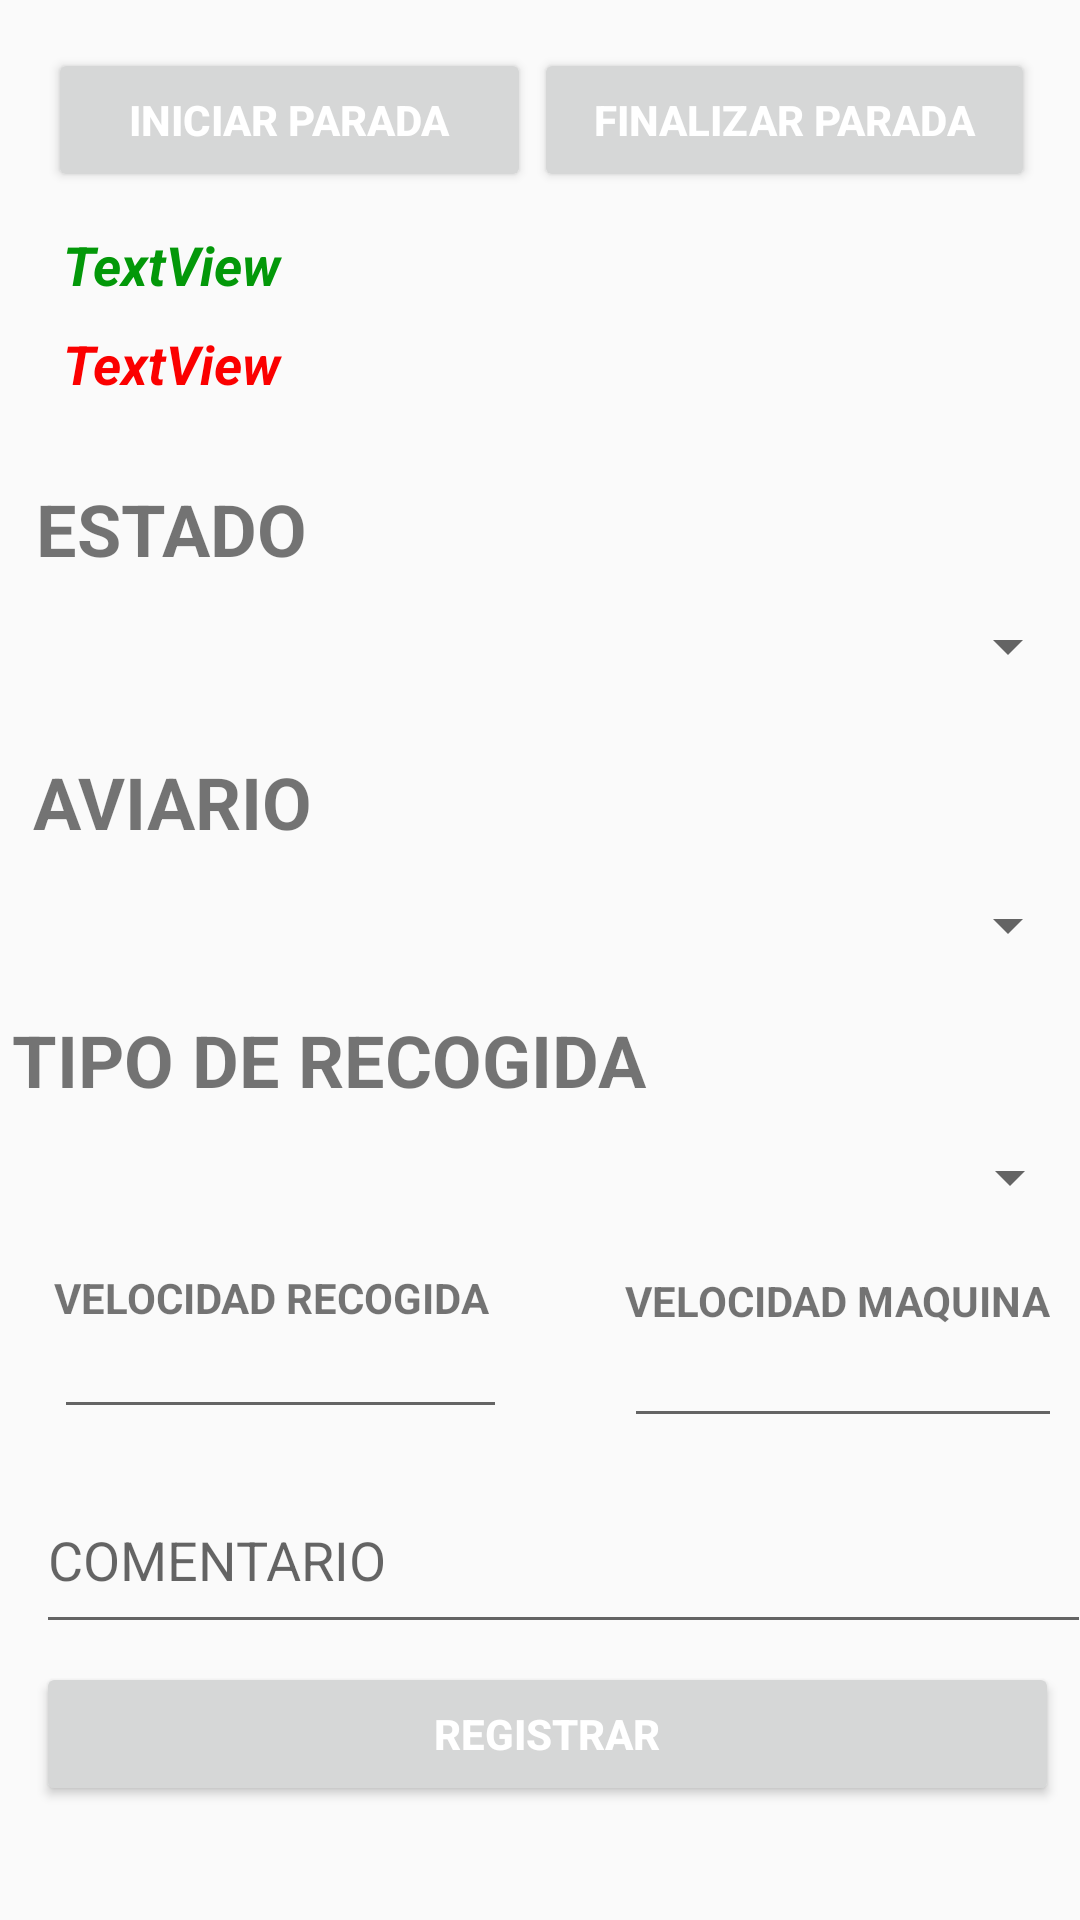

Here is an Android app screen rendered from its layout file. Give the layout XML and the strings, colors and styles it references.
<!-- AndroidManifest.xml: application theme Theme.AppCompat.Light.NoActionBar -->
<!-- res/layout/activity_recogidas.xml -->
<?xml version="1.0" encoding="utf-8"?>
<RelativeLayout xmlns:android="http://schemas.android.com/apk/res/android"
    xmlns:app="http://schemas.android.com/apk/res-auto"
    xmlns:tools="http://schemas.android.com/tools"
    android:layout_width="match_parent"
    android:layout_height="match_parent"
    tools:context=".Recogidas">

    <Button
        android:id="@+id/btn_inicio"
        android:layout_width="161dp"
        android:layout_height="wrap_content"
        android:layout_alignParentStart="true"
        android:layout_alignParentTop="true"
        android:layout_marginStart="16dp"
        android:layout_marginTop="16dp"
        android:text="INICIAR PARADA"
        android:textStyle="bold"
        android:textColor="@color/white"
        app:layout_constraintEnd_toEndOf="parent"
        app:layout_constraintHorizontal_bias="0.0"
        app:layout_constraintStart_toStartOf="parent"
        app:layout_constraintTop_toTopOf="parent" />

    <TextView
        android:id="@+id/textView2"
        android:layout_width="397dp"
        android:layout_height="wrap_content"
        android:layout_alignParentStart="true"
        android:layout_alignParentTop="true"
        android:layout_alignParentEnd="true"
        android:layout_marginStart="12dp"
        android:layout_marginTop="160dp"
        android:layout_marginEnd="1dp"
        android:text="ESTADO"
        android:textAlignment="viewStart"
        android:textSize="24sp"
        android:textStyle="bold"
        app:layout_constraintEnd_toEndOf="parent"
        app:layout_constraintHorizontal_bias="0.692"
        app:layout_constraintStart_toStartOf="parent"
        app:layout_constraintTop_toTopOf="parent" />

    <Spinner
        android:id="@+id/cbox_estado"
        android:layout_width="match_parent"
        android:layout_height="53dp"
        android:layout_alignTop="@+id/textView2"
        android:layout_alignParentStart="true"

        android:layout_alignParentEnd="true"
        android:layout_marginStart="4dp"
        android:layout_marginTop="29dp"
        android:layout_marginEnd="0dp"
        android:spinnerMode="dialog"
        android:text="S" />

    <Spinner
        android:id="@+id/cbox_aviario"
        android:layout_width="match_parent"
        android:layout_height="53dp"
        android:layout_alignTop="@+id/textView2"
        android:layout_alignParentStart="true"

        android:layout_alignParentEnd="true"
        android:layout_marginStart="4dp"
        android:layout_marginTop="122dp"
        android:layout_marginEnd="0dp"
        android:spinnerMode="dialog"
        android:text="S" />

    <TextView
        android:id="@+id/textView5"
        android:layout_width="wrap_content"
        android:layout_height="wrap_content"
        android:layout_alignParentStart="true"
        android:layout_alignParentTop="true"
        android:layout_marginStart="18dp"
        android:layout_marginTop="423dp"
        android:text="VELOCIDAD RECOGIDA"
        android:textStyle="bold" />

    <EditText
        android:id="@+id/txt_velocidad"
        android:layout_width="151dp"
        android:layout_height="wrap_content"
        android:layout_alignStart="@+id/btn_inicio"
        android:layout_alignParentTop="true"
        android:layout_marginStart="2dp"
        android:layout_marginTop="435dp"
        android:ems="10"
        android:inputType="number" />

    <EditText
        android:id="@+id/txt_velocidadMaq"
        android:layout_width="146dp"
        android:layout_height="wrap_content"
        android:layout_alignParentTop="true"
        android:layout_alignParentEnd="true"
        android:layout_marginTop="438dp"
        android:layout_marginEnd="6dp"
        android:ems="10"
        android:inputType="number" />

    <TextView
        android:id="@+id/textView6"
        android:layout_width="wrap_content"
        android:layout_height="wrap_content"
        android:layout_alignParentTop="true"
        android:layout_alignParentEnd="true"
        android:layout_marginTop="424dp"
        android:layout_marginEnd="10dp"
        android:text="VELOCIDAD MAQUINA"
        android:textStyle="bold" />

    <EditText
        android:id="@+id/txt_comentario"
        android:layout_width="401dp"
        android:layout_height="59dp"
        android:layout_alignParentStart="true"
        android:layout_alignParentTop="true"
        android:layout_alignParentEnd="true"
        android:layout_marginStart="12dp"
        android:layout_marginTop="489dp"
        android:layout_marginEnd="-4dp"
        android:ems="10"
        android:hint="COMENTARIO"
        android:inputType="textPersonName" />

    <Button
        android:id="@+id/btn_registrar"
        android:layout_width="391dp"
        android:layout_height="wrap_content"
        android:layout_alignParentStart="true"
        android:layout_alignParentTop="true"
        android:layout_alignParentEnd="true"
        android:layout_centerHorizontal="true"
        android:layout_marginStart="12dp"
        android:layout_marginTop="554dp"
        android:layout_marginEnd="7dp"
        android:text="REGISTRAR"
        android:textColor="@color/white"
        android:textStyle="bold"
        app:layout_constraintEnd_toEndOf="parent"
        app:layout_constraintHorizontal_bias="0.428"
        app:layout_constraintStart_toStartOf="parent"
        app:layout_constraintTop_toTopOf="parent" />

    <TextView
        android:id="@+id/textView3"
        android:layout_width="394dp"
        android:layout_height="wrap_content"
        android:layout_alignParentStart="true"
        android:layout_alignParentTop="true"
        android:layout_alignParentEnd="true"
        android:layout_centerHorizontal="true"
        android:layout_marginStart="11dp"
        android:layout_marginTop="251dp"
        android:layout_marginEnd="6dp"
        android:text="AVIARIO"
        android:textAlignment="viewStart"
        android:textSize="24sp"
        android:textStyle="bold"
        app:layout_constraintEnd_toEndOf="parent"
        app:layout_constraintStart_toStartOf="parent"
        app:layout_constraintTop_toTopOf="parent" />

    <TextView
        android:id="@+id/textView4"
        android:layout_width="397dp"
        android:layout_height="wrap_content"
        android:layout_alignParentStart="true"
        android:layout_alignParentTop="true"
        android:layout_alignParentEnd="true"
        android:layout_centerHorizontal="true"
        android:layout_marginStart="4dp"
        android:layout_marginTop="337dp"
        android:layout_marginEnd="9dp"
        android:text="TIPO DE RECOGIDA"
        android:textAlignment="viewStart"
        android:textSize="24sp"
        android:textStyle="bold"
        app:layout_constraintEnd_toEndOf="parent"
        app:layout_constraintStart_toStartOf="parent"
        app:layout_constraintTop_toTopOf="parent" />

    <Spinner
        android:id="@+id/cbox_tipo_recogida"
        android:layout_width="match_parent"
        android:layout_height="53dp"
        android:layout_alignTop="@+id/textView2"
        android:layout_alignParentStart="true"

        android:layout_alignParentEnd="true"
        android:layout_centerVertical="true"
        android:layout_marginStart="2dp"
        android:layout_marginTop="206dp"
        android:layout_marginEnd="-1dp"
        android:spinnerMode="dialog"
        android:text="S" />

    <Button
        android:id="@+id/btn_fin"
        android:layout_width="167dp"
        android:layout_height="wrap_content"
        android:layout_alignParentTop="true"
        android:layout_alignParentEnd="true"
        android:layout_marginTop="16dp"
        android:textStyle="bold"
        android:textColor="@color/white"
        android:layout_marginEnd="15dp"
        android:text="FINALIZAR PARADA"  />

    <TextView
        android:id="@+id/lbl_aviarios_pendientes_cierre"
        android:layout_width="341dp"
        android:layout_height="48dp"
        android:layout_alignParentStart="true"
        android:layout_alignParentTop="true"
        android:layout_alignParentEnd="true"
        android:layout_centerHorizontal="true"
        android:layout_marginStart="21dp"
        android:layout_marginTop="109dp"
        android:layout_marginEnd="49dp"
        android:text="TextView"
        android:textColor="#FB0000"
        android:textSize="18sp"
        android:textStyle="normal|bold|italic" />

    <TextView
        android:id="@+id/lbl_aviarios_abiertos"
        android:layout_width="338dp"
        android:layout_height="55dp"
        android:layout_alignParentStart="true"
        android:layout_alignParentTop="true"
        android:layout_alignParentEnd="true"
        android:layout_marginStart="21dp"
        android:layout_marginTop="76dp"
        android:layout_marginEnd="52dp"
        android:text="TextView"
        android:textColor="#039809"
        android:textSize="18sp"
        android:textStyle="normal|bold|italic" />

</RelativeLayout>
<!-- resources referenced by this layout -->
<resources>

  <!-- not gathered from this repository: default colours our renderer supplied (Android Studio template values) -->
  <color name="white">#FFFFFFFF</color>
</resources>
